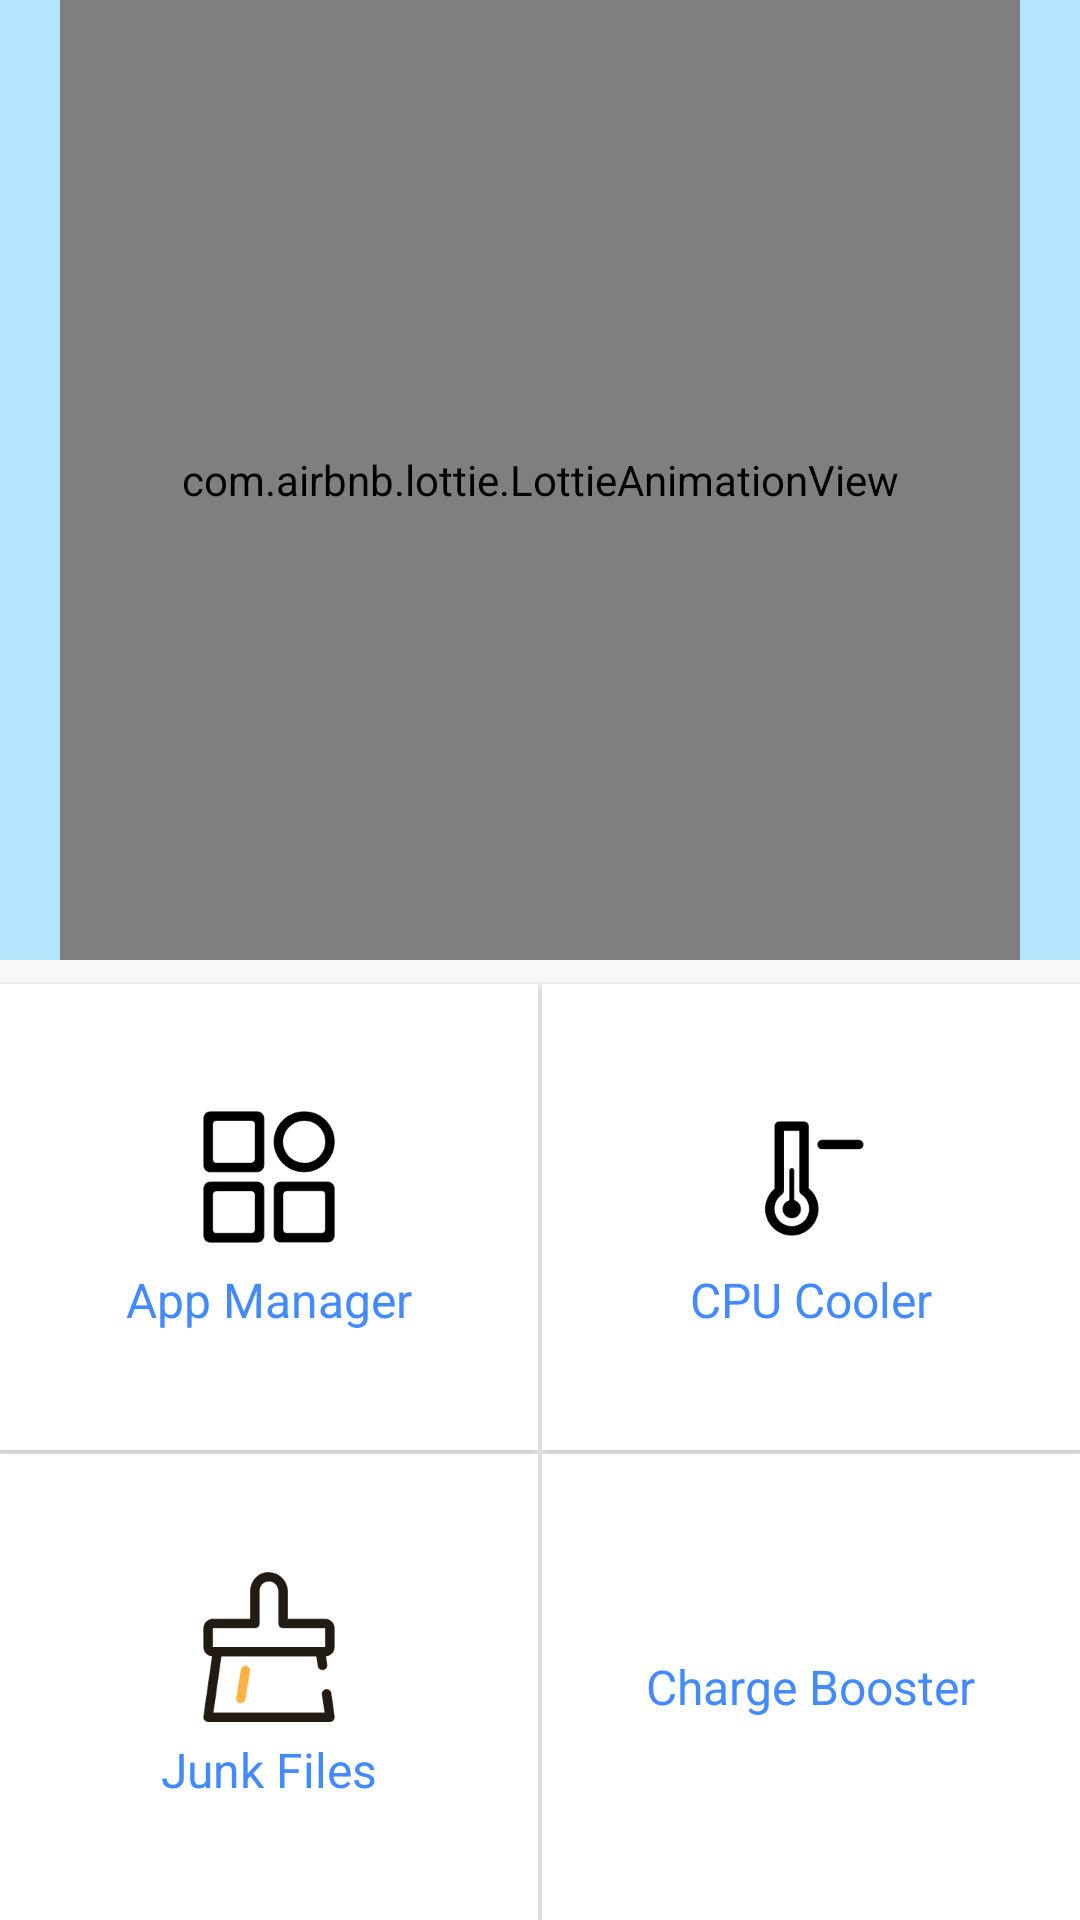

Layout XML and referenced resources for this Android screen:
<!-- AndroidManifest.xml: application theme AppTheme -->
<!-- res/layout/main_fragment.xml -->
<android.support.constraint.ConstraintLayout xmlns:android="http://schemas.android.com/apk/res/android"
    xmlns:app="http://schemas.android.com/apk/res-auto"
    xmlns:tools="http://schemas.android.com/tools"
    android:layout_width="match_parent"
    android:layout_height="match_parent"
    android:background="@color/divider"
    tools:context=".main.MainFragment">

    <RelativeLayout
        android:id="@+id/rl_phonebooster"
        android:layout_width="match_parent"
        android:layout_height="wrap_content"
        android:background="@color/colorPrimaryLight"
        app:layout_constraintLeft_toLeftOf="parent"
        app:layout_constraintRight_toRightOf="parent"
        app:layout_constraintTop_toTopOf="parent">

        <com.airbnb.lottie.LottieAnimationView
            android:id="@+id/lav_phonebooster"
            android:layout_width="320dp"
            android:layout_height="320dp"
            android:layout_centerInParent="true"
            app:lottie_autoPlay="false"
            app:lottie_fileName="spinning_gear_with_check.json"
            app:lottie_loop="false" />
    </RelativeLayout>
    


    <android.support.v7.widget.CardView
        android:id="@+id/cv_appmanager"
        android:layout_width="0dp"
        android:layout_height="0dp"
        android:layout_marginBottom="@dimen/thin_line_size"
        android:layout_marginEnd="@dimen/thin_line_size"
        android:layout_marginTop="@dimen/element_half_space"
        android:clickable="true"
        android:foreground="?android:attr/selectableItemBackground"
        app:cardBackgroundColor="@android:color/white"
        app:cardCornerRadius="0dp"
        app:layout_constraintBottom_toTopOf="@id/cv_junkcleaner"
        app:layout_constraintLeft_toLeftOf="parent"
        app:layout_constraintRight_toLeftOf="@id/cv_cpucooler"
        app:layout_constraintTop_toBottomOf="@+id/rl_phonebooster">

        <TextView
            android:layout_width="wrap_content"
            android:layout_height="wrap_content"
            android:layout_gravity="center"
            android:drawablePadding="5dp"
            android:drawableTop="@mipmap/ic_appmanager"
            android:text="App Manager"
            android:textColor="@color/colorAccent"
            android:textSize="@dimen/text_large_size" />
    </android.support.v7.widget.CardView>


    <android.support.v7.widget.CardView
        android:id="@+id/cv_cpucooler"
        android:layout_width="0dp"
        android:layout_height="0dp"
        android:layout_marginBottom="@dimen/thin_line_size"
        android:layout_marginStart="@dimen/thin_line_size"
        android:layout_marginTop="@dimen/element_half_space"
        android:clickable="true"
        android:foreground="?android:attr/selectableItemBackground"
        app:cardBackgroundColor="@android:color/white"
        app:cardCornerRadius="0dp"
        app:layout_constraintBottom_toTopOf="@id/cv_chargebooster"
        app:layout_constraintLeft_toRightOf="@id/cv_appmanager"
        app:layout_constraintRight_toRightOf="parent"
        app:layout_constraintTop_toBottomOf="@+id/rl_phonebooster">

        <TextView
            android:layout_width="wrap_content"
            android:layout_height="wrap_content"
            android:layout_gravity="center"
            android:drawablePadding="5dp"
            android:drawableTop="@mipmap/ic_cpucooler"
            android:text="CPU Cooler"
            android:textColor="@color/colorAccent"
            android:textSize="@dimen/text_large_size" />
    </android.support.v7.widget.CardView>

    <android.support.v7.widget.CardView
        android:id="@+id/cv_junkcleaner"
        android:layout_width="0dp"
        android:layout_height="0dp"
        android:layout_marginEnd="@dimen/thin_line_size"
        android:layout_marginTop="@dimen/thin_line_size"
        android:clickable="true"
        android:foreground="?android:attr/selectableItemBackground"
        app:cardBackgroundColor="@android:color/white"
        app:cardCornerRadius="0dp"
        app:layout_constraintBottom_toBottomOf="parent"
        app:layout_constraintEnd_toStartOf="@+id/cv_chargebooster"
        app:layout_constraintStart_toStartOf="parent"
        app:layout_constraintTop_toBottomOf="@+id/cv_appmanager">

        <TextView
            android:layout_width="wrap_content"
            android:layout_height="wrap_content"
            android:layout_gravity="center"
            android:drawablePadding="5dp"
            android:drawableTop="@mipmap/ic_junkcleaner"
            android:text="Junk Files"
            android:textColor="@color/colorAccent"
            android:textSize="@dimen/text_large_size" />
    </android.support.v7.widget.CardView>

    <android.support.v7.widget.CardView
        android:id="@+id/cv_chargebooster"
        android:layout_width="0dp"
        android:layout_height="0dp"
        android:layout_marginStart="@dimen/thin_line_size"
        android:layout_marginTop="@dimen/thin_line_size"
        android:clickable="true"
        android:foreground="?android:attr/selectableItemBackground"
        app:cardBackgroundColor="@android:color/white"
        app:cardCornerRadius="0dp"
        app:layout_constraintBottom_toBottomOf="parent"
        app:layout_constraintEnd_toEndOf="parent"
        app:layout_constraintStart_toEndOf="@+id/cv_junkcleaner"
        app:layout_constraintTop_toBottomOf="@+id/cv_cpucooler">

        <TextView
            android:layout_width="wrap_content"
            android:layout_height="wrap_content"
            android:layout_gravity="center"
            android:drawablePadding="5dp"
            android:drawableTop="@mipmap/ic_chargebooster"
            android:text="Charge Booster"
            android:textColor="@color/colorAccent"
            android:textSize="@dimen/text_large_size" />
    </android.support.v7.widget.CardView>

</android.support.constraint.ConstraintLayout>
<!-- resources referenced by this layout -->
<resources>
  <color name="colorAccent">#448aff</color>
  <color name="colorPrimaryLight">#b3e5fc</color>
  <color name="divider">#f8f8f8</color>
  <dimen name="element_half_space">8dp</dimen>
  <dimen name="text_large_size">16sp</dimen>
  <dimen name="thin_line_size">0.5dp</dimen>
  <!-- mipmap ic_appmanager: png bitmap (mipmap-xxxhdpi, 5494 bytes) -->
  <!-- mipmap ic_cpucooler: png bitmap (mipmap-xxxhdpi, 4132 bytes) -->
  <!-- mipmap ic_junkcleaner: png bitmap (mipmap-xxxhdpi, 6346 bytes) -->
  <style name="AppTheme" parent="AppTheme.Base">
          <item name="android:listDivider">@drawable/divider </item>
      </style>
  <style name="AppTheme.Base" parent="Theme.AppCompat.Light.NoActionBar">
          
          <item name="colorPrimary">@color/colorPrimary</item>
          <item name="colorPrimaryDark">@color/colorPrimaryDark</item>
          <item name="colorAccent">@color/colorAccent</item>
      </style>
  <!-- drawable divider (drawable) -->
  <?xml version="1.0" encoding= "utf-8"?>
  <shape xmlns:android="http://schemas.android.com/apk/res/android"
      android:shape="rectangle" >
  
      
      <solid android:color ="@color/divider"/>
  
      
      <size android:width ="0.5dp" android:height="0.5dp"/>
  </shape>
  <color name="colorPrimary">#03a9f4</color>
  <color name="colorPrimaryDark">#0288d1</color>
</resources>
